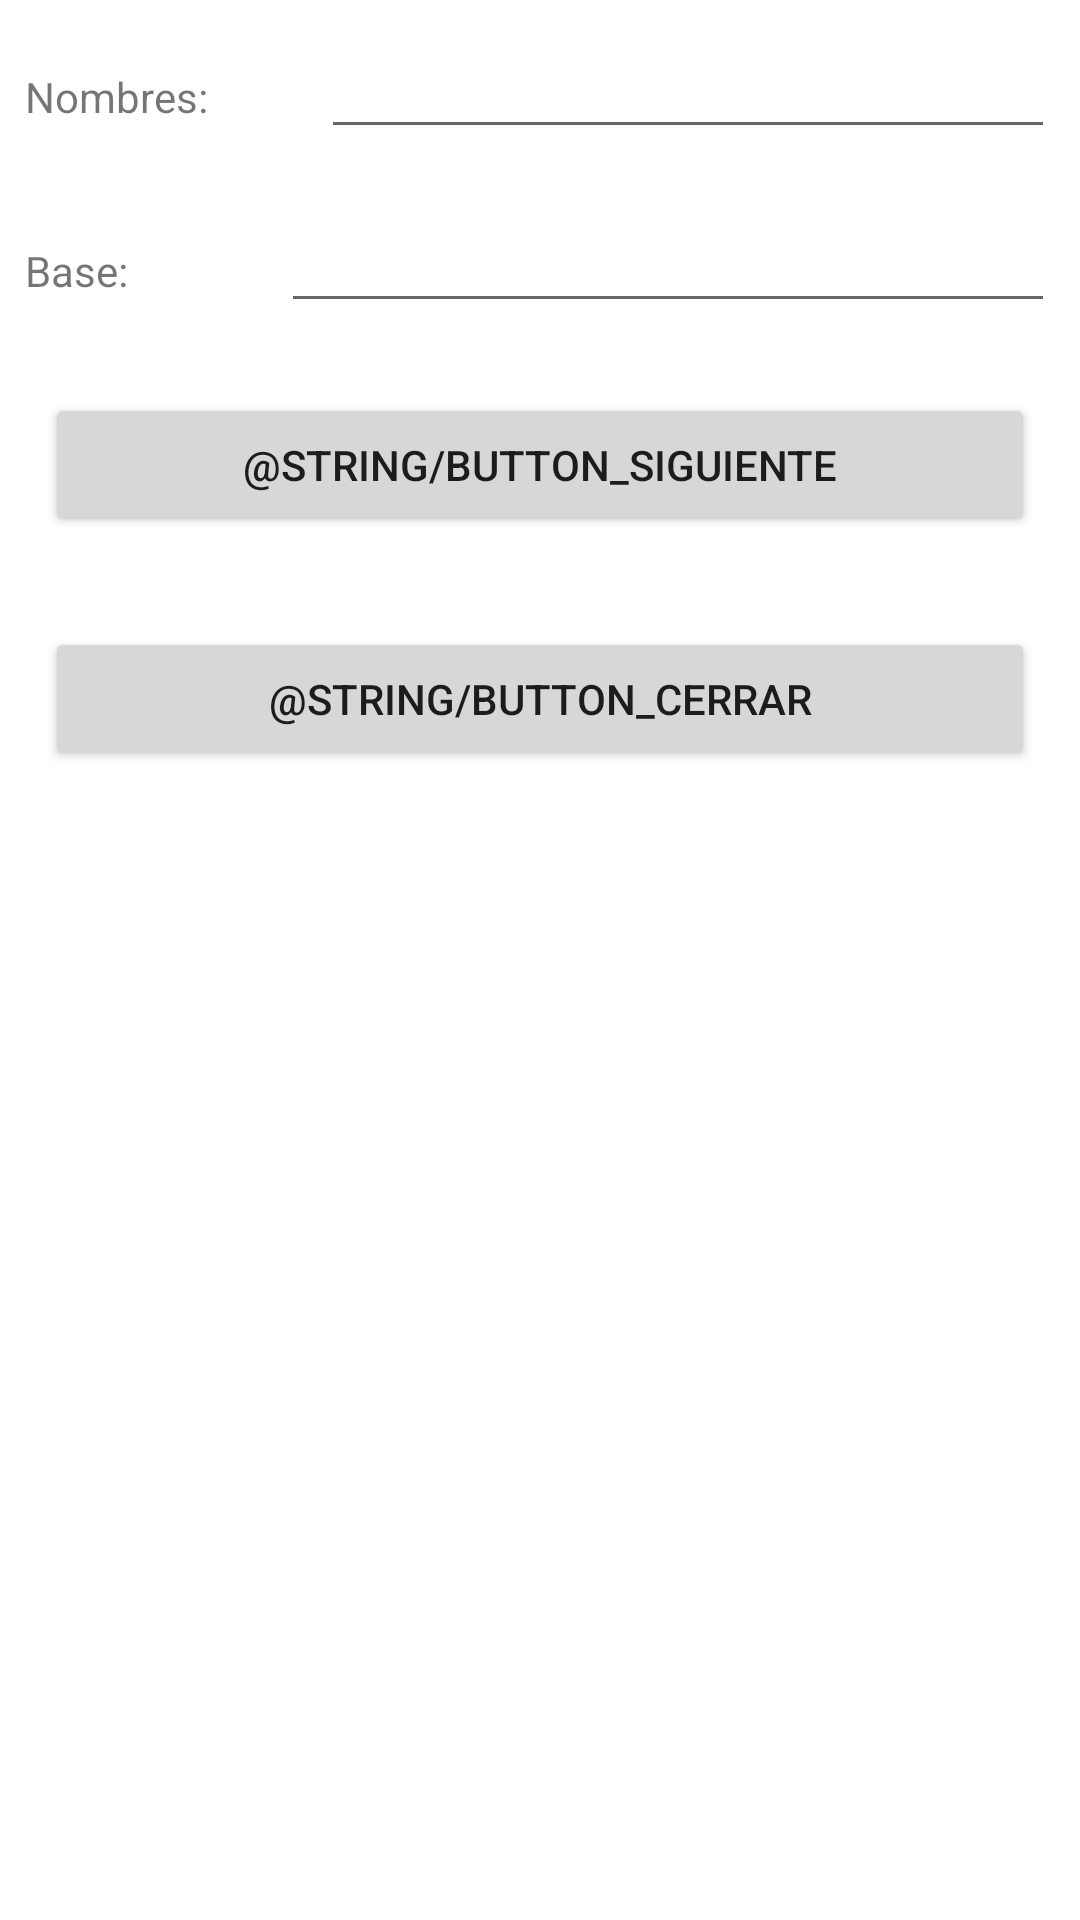

Here is an Android app screen rendered from its layout file. Give the layout XML and the strings, colors and styles it references.
<!-- AndroidManifest.xml: application theme Theme.JosueCordova -->
<!-- res/layout/activity_2.xml -->
<?xml version="1.0" encoding="utf-8"?>
<LinearLayout xmlns:android="http://schemas.android.com/apk/res/android"
    xmlns:app="http://schemas.android.com/apk/res-auto"
    xmlns:tools="http://schemas.android.com/tools"
    android:layout_width="match_parent"
    android:layout_height="match_parent"
    tools:context=".Activity2"
    android:orientation="vertical">

    <LinearLayout
        android:layout_width="match_parent"
        android:layout_height="wrap_content"
        android:layout_margin="25px"
        android:orientation="horizontal">

        <TextView
            android:id="@+id/textView_titulo_nombre2"
            android:layout_width="wrap_content"
            android:layout_height="wrap_content"
            android:layout_weight="1"
            android:text="Nombres: " />

        <EditText
            android:id="@+id/editText_nombre2"
            android:layout_width="wrap_content"
            android:layout_height="wrap_content"
            android:layout_weight="1"
            android:ems="10"
            android:inputType="textPersonName"
            android:text=""
            tools:ignore="SpeakableTextPresentCheck,TouchTargetSizeCheck"
            />
    </LinearLayout>

    <LinearLayout
        android:layout_width="match_parent"
        android:layout_height="wrap_content"
        android:orientation="horizontal"
        android:layout_margin="25px">

        <TextView
            android:id="@+id/textView_titulo_base2"
            android:layout_width="wrap_content"
            android:layout_height="wrap_content"
            android:layout_weight="1"
            android:text="Base: " />

        <EditText
            android:id="@+id/editText_base2"
            android:layout_width="wrap_content"
            android:layout_height="wrap_content"
            android:layout_weight="1"
            android:ems="10"
            android:inputType="textPersonName"
            android:text=""
            tools:ignore="SpeakableTextPresentCheck,TouchTargetSizeCheck"/>
    </LinearLayout>

    <Button
        android:id="@+id/button_siguiente2"
        android:layout_width="match_parent"
        android:layout_height="wrap_content"
        android:text="@string/button_siguiente"
        android:layout_margin="45px"
        android:onClick="AbrirActivity3"/>

    <Button
        android:id="@+id/button_cerrar2"
        android:layout_width="match_parent"
        android:layout_height="wrap_content"
        android:text="@string/button_cerrar"
        android:layout_margin="45px"
        android:onClick="CerrarActivity2"/>

</LinearLayout>
<!-- resources referenced by this layout -->
<resources>
  <style name="Theme.JosueCordova" parent="Theme.MaterialComponents.DayNight.DarkActionBar">
          
          <item name="colorPrimary">@color/purple_500</item>
          <item name="colorPrimaryVariant">@color/purple_700</item>
          <item name="colorOnPrimary">@color/white</item>
          
          <item name="colorSecondary">@color/teal_200</item>
          <item name="colorSecondaryVariant">@color/teal_700</item>
          <item name="colorOnSecondary">@color/black</item>
          
          <item name="android:statusBarColor" tools:targetApi="l">?attr/colorPrimaryVariant</item>
          
      </style>
  <!-- not gathered from this repository: default colours our renderer supplied (Android Studio template values) -->
  <color name="purple_500">#FF6200EE</color>
  <color name="purple_700">#FF3700B3</color>
  <color name="teal_200">#FF03DAC5</color>
  <color name="teal_700">#FF018786</color>
  <color name="black">#FF000000</color>
  <color name="white">#FFFFFFFF</color>
</resources>
